Dataset: images (GitHub, zcomert/otitis-media). Classes: chronic otitis media, earwax plug, myringosclerosis, normal.

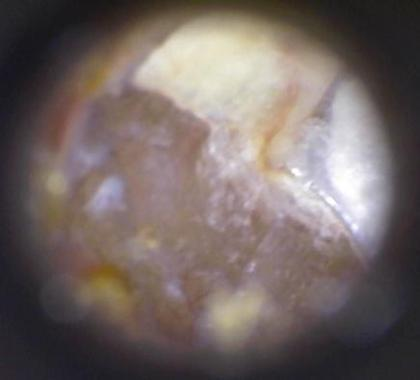
Label: myringosclerosis

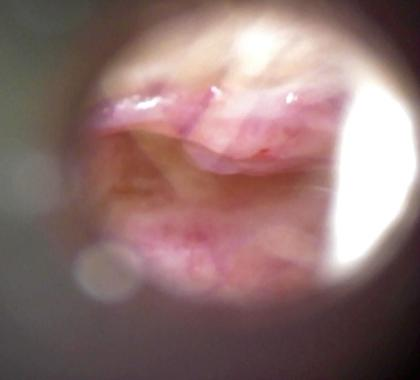
Label: chronic otitis media

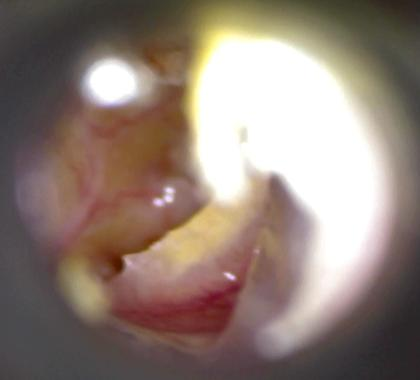
Label: chronic otitis media

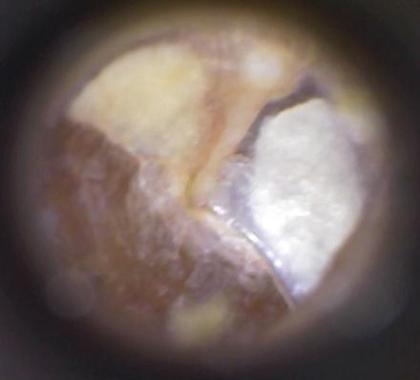
Label: myringosclerosis

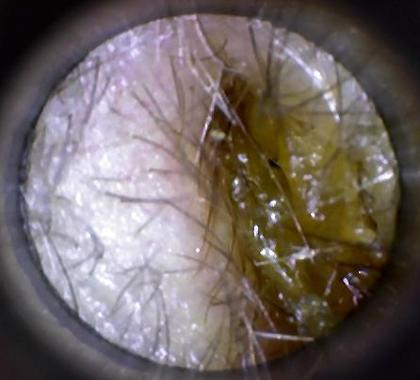
Label: earwax plug

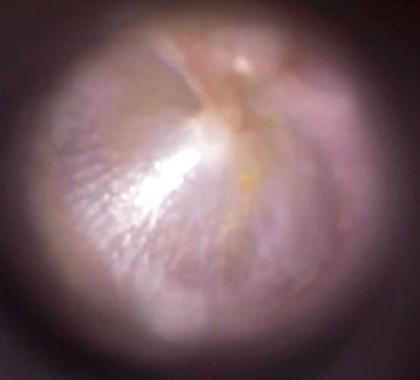
Label: normal
